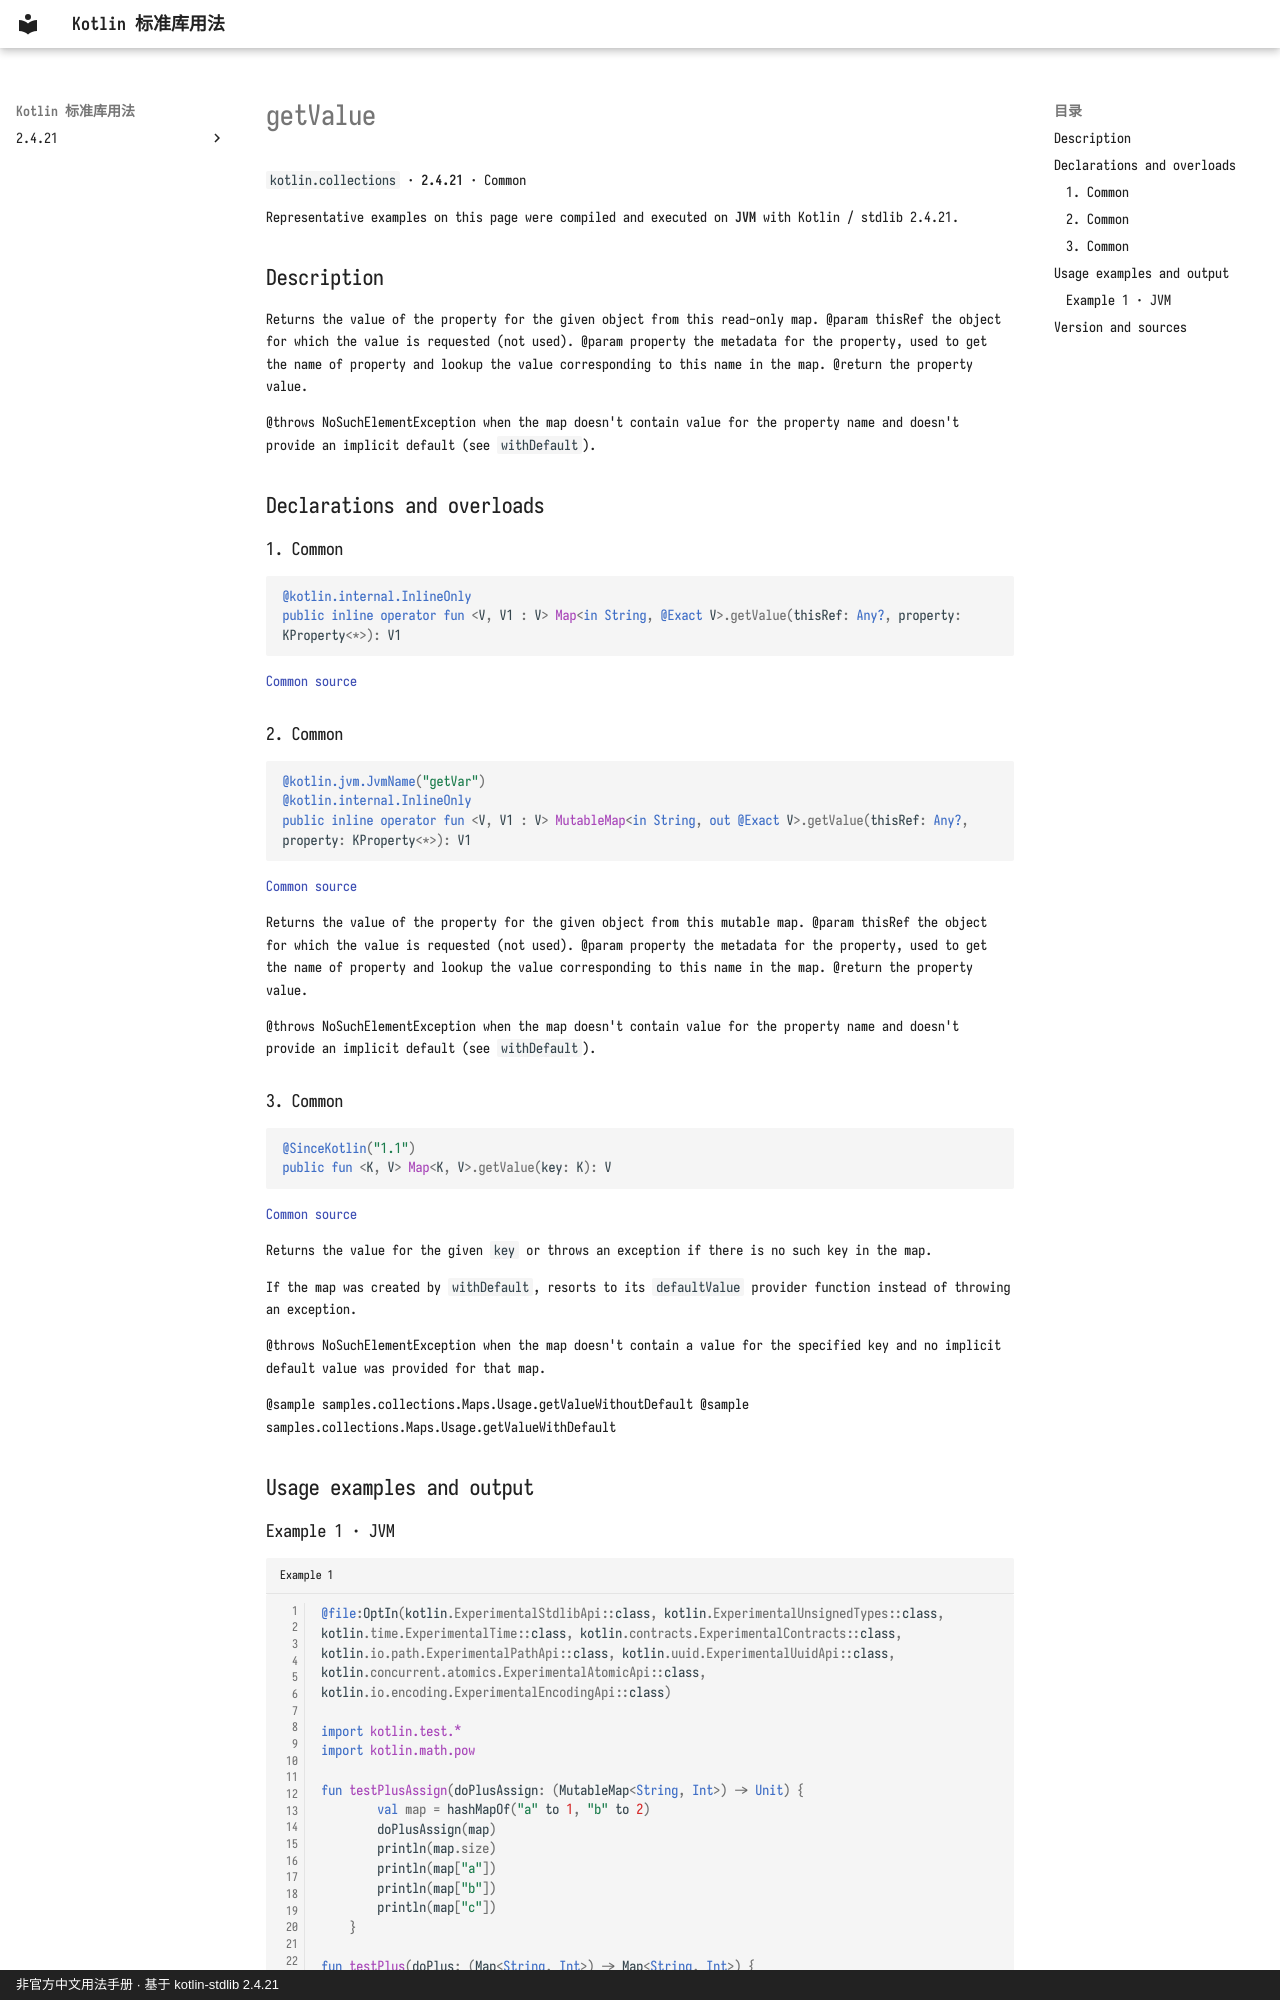

repository: oooooooko/kotlin-stdlib-docs · page: en/api/kotlin.collections/getvalue--4d5dea65/index.html · generator: mkdocs · copyright: 非官方中文用法手册 · 基于 kotlin-stdlib 2.4.21

# getValue

`kotlin.collections` · **2.4.21** · Common

Representative examples on this page were compiled and executed on **JVM** with Kotlin / stdlib 2.4.21.

## Description

Returns the value of the property for the given object from this read-only map.
@param thisRef the object for which the value is requested (not used).
@param property the metadata for the property, used to get the name of property and lookup the value corresponding to this name in the map.
@return the property value.

@throws NoSuchElementException when the map doesn't contain value for the property name and doesn't provide an implicit default (see `withDefault`).

## Declarations and overloads

### 1. Common

```kotlin
@kotlin.internal.InlineOnly
public inline operator fun <V, V1 : V> Map<in String, @Exact V>.getValue(thisRef: Any?, property: KProperty<*>): V1
```

[Common source](https://github.com/JetBrains/kotlin/blob/v2.4.21/libraries/stdlib/src/kotlin/collections/MapAccessors.kt#L13)

### 2. Common

```kotlin
@kotlin.jvm.JvmName("getVar")
@kotlin.internal.InlineOnly
public inline operator fun <V, V1 : V> MutableMap<in String, out @Exact V>.getValue(thisRef: Any?, property: KProperty<*>): V1
```

[Common source](https://github.com/JetBrains/kotlin/blob/v2.4.21/libraries/stdlib/src/kotlin/collections/MapAccessors.kt#L25)

Returns the value of the property for the given object from this mutable map.
@param thisRef the object for which the value is requested (not used).
@param property the metadata for the property, used to get the name of property and lookup the value corresponding to this name in the map.
@return the property value.

@throws NoSuchElementException when the map doesn't contain value for the property name and doesn't provide an implicit default (see `withDefault`).

### 3. Common

```kotlin
@SinceKotlin("1.1")
public fun <K, V> Map<K, V>.getValue(key: K): V
```

[Common source](https://github.com/JetBrains/kotlin/blob/v2.4.21/libraries/stdlib/src/kotlin/collections/Maps.kt#L424)

Returns the value for the given `key` or throws an exception if there is no such key in the map.

If the map was created by `withDefault`, resorts to its `defaultValue` provider function
instead of throwing an exception.

@throws NoSuchElementException when the map doesn't contain a value for the specified key and
no implicit default value was provided for that map.

@sample samples.collections.Maps.Usage.getValueWithoutDefault
@sample samples.collections.Maps.Usage.getValueWithDefault

## Usage examples and output
